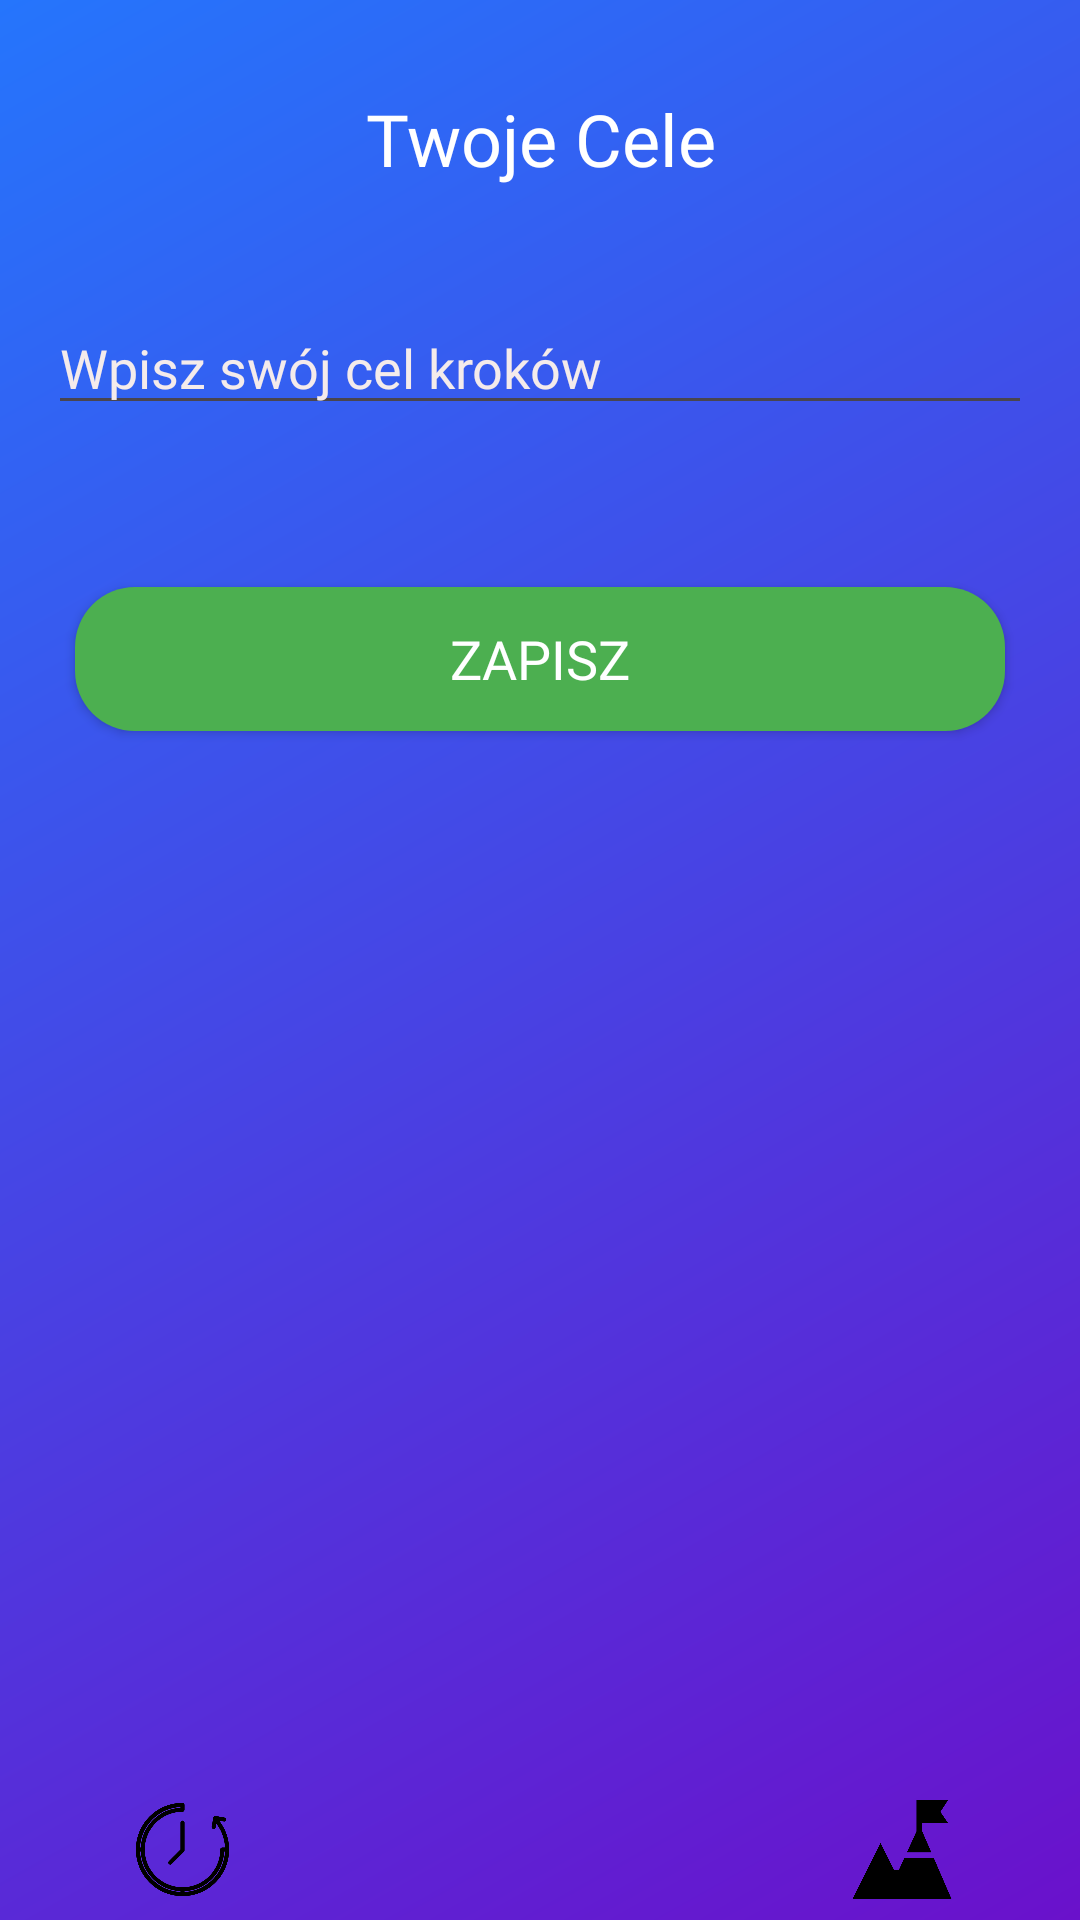

Produce the Android XML layout that renders to this screen, including the resource entries it uses.
<!-- AndroidManifest.xml: application theme Theme.Step_counter_app_kotlin -->
<!-- res/layout/activity_goals.xml -->
<?xml version="1.0" encoding="utf-8"?>
<RelativeLayout xmlns:android="http://schemas.android.com/apk/res/android"
    android:layout_width="match_parent"
    android:layout_height="match_parent"
    android:background="@drawable/gradient_background">

    <TextView
        android:id="@+id/goalsTitle"
        android:layout_width="wrap_content"
        android:layout_height="wrap_content"
        android:layout_centerHorizontal="true"
        android:layout_marginTop="30dp"
        android:text="Twoje Cele"
        android:textColor="#FFFFFF"
        android:textSize="24sp"
        android:textAlignment="center"
        android:fontFamily="@font/audiowide"/>

    <EditText
        android:id="@+id/goalStepsInput"
        android:layout_width="match_parent"
        android:layout_height="wrap_content"
        android:layout_below="@+id/goalsTitle"
        android:layout_marginStart="16dp"
        android:layout_marginTop="38dp"
        android:layout_marginEnd="16dp"
        android:layout_marginBottom="16dp"
        android:fontFamily="@font/audiowide"
        android:hint="Wpisz swój cel kroków"
        android:inputType="number"
        android:textColorHint="#F4EBEB"
        android:textSize="18sp" />

    


    <Button
        android:id="@+id/saveGoalButton"
        android:layout_width="324dp"
        android:layout_height="wrap_content"
        android:layout_below="@+id/goalStepsInput"
        android:layout_alignParentStart="true"
        android:layout_alignParentEnd="true"
        android:layout_marginStart="25dp"
        android:layout_marginTop="38dp"
        android:layout_marginEnd="25dp"
        android:background="@drawable/rounded_button_stop"
        android:fontFamily="@font/audiowide"
        android:text="ZAPISZ"
        android:textColor="#FFFFFF"
        android:textSize="18sp" />

    <LinearLayout
        android:id="@+id/navigationMenu"
        android:layout_width="match_parent"
        android:layout_height="38dp"
        android:layout_alignParentStart="true"
        android:layout_alignParentEnd="true"
        android:layout_alignParentBottom="true"
        android:layout_marginStart="1dp"
        android:layout_marginEnd="-1dp"
        android:layout_marginBottom="2dp"
        android:orientation="horizontal"
        android:paddingBottom="5dp">

        <ImageView
            android:id="@+id/historyIcon"
            android:layout_width="0dp"
            android:layout_height="wrap_content"
            android:layout_weight="1"
            android:contentDescription="@string/history"
            android:src="@drawable/czas" />
        <ImageView
            android:id="@+id/homeIcon"
            android:layout_width="0dp"
            android:layout_height="wrap_content"
            android:layout_weight="1"
            android:contentDescription="@string/home"
            android:src="@drawable/homev2" />

        <ImageView
            android:id="@+id/goalsIcon"
            android:layout_width="0dp"
            android:layout_height="wrap_content"
            android:layout_weight="1"
            android:contentDescription="@string/goals"
            android:src="@drawable/goal" />


    </LinearLayout>
</RelativeLayout>
<!-- resources referenced by this layout -->
<resources>
  <!-- drawable czas: png bitmap (drawable, 20016 bytes) -->
  <!-- drawable goal: png bitmap (drawable, 9517 bytes) -->
  <!-- drawable gradient_background (drawable) -->
  <?xml version="1.0" encoding="utf-8"?>
  <shape xmlns:android="http://schemas.android.com/apk/res/android">
      <gradient
          android:startColor="#6a11cb"
          android:endColor="#2575fc"
          android:angle="135"
          android:type="linear" />
  </shape>
  <!-- drawable rounded_button_stop (drawable) -->
  <?xml version="1.0" encoding="utf-8"?>
  <shape xmlns:android="http://schemas.android.com/apk/res/android" android:shape="rectangle">
      <corners android:radius="20dp" />
      <solid android:color="#4CAF50" /> 
  </shape>
  <string name="goals">Cele</string>
  <string name="history">Historia</string>
  <string name="home">Dom</string>
  <style name="Theme.Step_counter_app_kotlin" parent="Base.Theme.Step_counter_app_kotlin" />
  <style name="Base.Theme.Step_counter_app_kotlin" parent="Theme.Material3.DayNight.NoActionBar">
          
          
      </style>
</resources>
